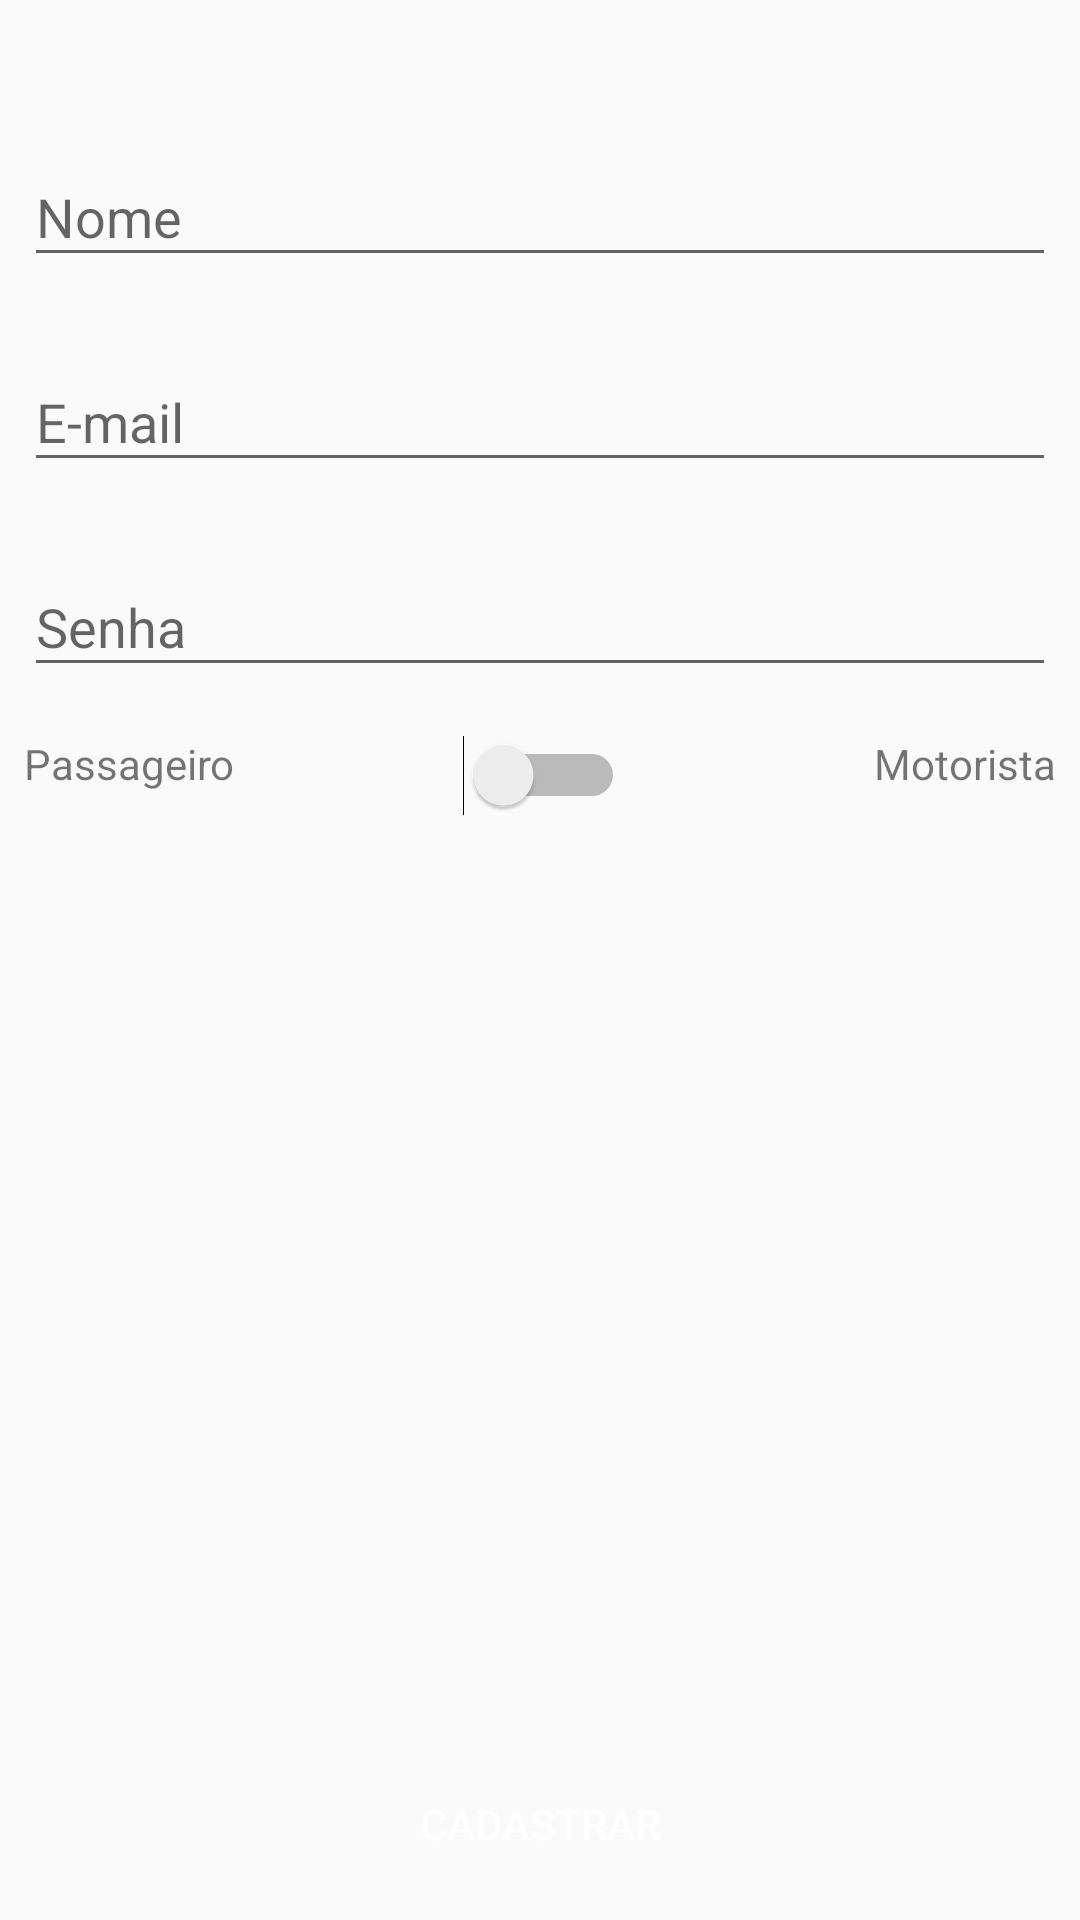

The Android layout XML behind this screen, and the referenced resources:
<!-- AndroidManifest.xml: application theme AppTheme -->
<!-- res/layout/activity_cadastro.xml -->
<?xml version="1.0" encoding="utf-8"?>
<android.support.constraint.ConstraintLayout xmlns:android="http://schemas.android.com/apk/res/android"
    xmlns:app="http://schemas.android.com/apk/res-auto"
    xmlns:tools="http://schemas.android.com/tools"
    android:layout_width="match_parent"
    android:layout_height="match_parent"
    android:layout_margin="8dp"
    tools:context=".activity.CadastroActivity">

    <Button
        android:id="@+id/button3"
        android:layout_width="0dp"
        android:layout_height="wrap_content"
        android:layout_marginStart="8dp"
        android:layout_marginLeft="8dp"
        android:layout_marginEnd="8dp"
        android:layout_marginRight="8dp"
        android:layout_marginBottom="8dp"
        android:background="@drawable/bg_btn_cadastro"
        android:text="Cadastrar"
        android:textColor="@android:color/white"
        app:layout_constraintBottom_toBottomOf="parent"
        app:layout_constraintEnd_toEndOf="parent"
        app:layout_constraintStart_toStartOf="parent" />

    <ImageView
        android:id="@+id/imageView2"
        android:layout_width="wrap_content"
        android:layout_height="wrap_content"
        android:layout_marginStart="8dp"
        android:layout_marginLeft="8dp"
        android:layout_marginTop="24dp"
        android:layout_marginEnd="8dp"
        android:layout_marginRight="8dp"
        app:layout_constraintBottom_toTopOf="@+id/textInputLayout4"
        app:layout_constraintEnd_toEndOf="parent"
        app:layout_constraintStart_toStartOf="parent"
        app:layout_constraintTop_toTopOf="parent"
        app:layout_constraintVertical_chainStyle="spread_inside"
        app:srcCompat="@drawable/uber_icon" />

    <TextView
        android:id="@+id/textView"
        android:layout_width="wrap_content"
        android:layout_height="wrap_content"
        android:layout_marginStart="8dp"
        android:layout_marginLeft="8dp"
        android:layout_marginTop="16dp"
        android:text="Passageiro"
        app:layout_constraintStart_toStartOf="parent"
        app:layout_constraintTop_toBottomOf="@+id/textInputLayout6" />

    <TextView
        android:id="@+id/textView2"
        android:layout_width="wrap_content"
        android:layout_height="wrap_content"
        android:layout_marginTop="16dp"
        android:layout_marginEnd="8dp"
        android:layout_marginRight="8dp"
        android:text="Motorista"
        app:layout_constraintEnd_toEndOf="parent"
        app:layout_constraintTop_toBottomOf="@+id/textInputLayout6" />

    <Switch
        android:id="@+id/switch1"
        android:layout_width="wrap_content"
        android:layout_height="wrap_content"
        android:layout_marginStart="8dp"
        android:layout_marginLeft="8dp"
        android:layout_marginTop="16dp"
        android:layout_marginEnd="8dp"
        android:layout_marginRight="8dp"
        app:layout_constraintEnd_toStartOf="@+id/textView2"
        app:layout_constraintHorizontal_bias="0.476"
        app:layout_constraintStart_toEndOf="@+id/textView"
        app:layout_constraintTop_toBottomOf="@+id/textInputLayout6" />

    <android.support.design.widget.TextInputLayout
        android:id="@+id/textInputLayout4"
        android:layout_width="0dp"
        android:layout_height="wrap_content"
        android:layout_marginStart="8dp"
        android:layout_marginLeft="8dp"
        android:layout_marginTop="16dp"
        android:layout_marginEnd="8dp"
        android:layout_marginRight="8dp"
        app:layout_constraintBottom_toTopOf="@+id/textInputLayout5"
        app:layout_constraintEnd_toEndOf="parent"
        app:layout_constraintStart_toStartOf="parent"
        app:layout_constraintTop_toBottomOf="@+id/imageView2">

        <android.support.design.widget.TextInputEditText
            android:layout_width="match_parent"
            android:layout_height="wrap_content"
            android:hint="Nome" />
    </android.support.design.widget.TextInputLayout>

    <android.support.design.widget.TextInputLayout
        android:id="@+id/textInputLayout5"
        android:layout_width="0dp"
        android:layout_height="wrap_content"
        android:layout_marginStart="8dp"
        android:layout_marginLeft="8dp"
        android:layout_marginTop="16dp"
        android:layout_marginEnd="8dp"
        android:layout_marginRight="8dp"
        app:layout_constraintBottom_toTopOf="@+id/textInputLayout6"
        app:layout_constraintEnd_toEndOf="parent"
        app:layout_constraintHorizontal_bias="0.5"
        app:layout_constraintStart_toStartOf="parent"
        app:layout_constraintTop_toBottomOf="@+id/textInputLayout4">

        <android.support.design.widget.TextInputEditText
            android:layout_width="match_parent"
            android:layout_height="wrap_content"
            android:hint="E-mail"
            android:inputType="textEmailAddress" />
    </android.support.design.widget.TextInputLayout>

    <android.support.design.widget.TextInputLayout
        android:id="@+id/textInputLayout6"
        android:layout_width="0dp"
        android:layout_height="wrap_content"
        android:layout_marginStart="8dp"
        android:layout_marginLeft="8dp"
        android:layout_marginTop="16dp"
        android:layout_marginEnd="8dp"
        android:layout_marginRight="8dp"
        app:layout_constraintBottom_toTopOf="@+id/textView"
        app:layout_constraintEnd_toEndOf="parent"
        app:layout_constraintHorizontal_bias="0.5"
        app:layout_constraintStart_toStartOf="parent"
        app:layout_constraintTop_toBottomOf="@+id/textInputLayout5">

        <android.support.design.widget.TextInputEditText
            android:layout_width="match_parent"
            android:layout_height="wrap_content"
            android:hint="Senha"
            android:inputType="numberPassword" />
    </android.support.design.widget.TextInputLayout>

</android.support.constraint.ConstraintLayout>
<!-- resources referenced by this layout -->
<resources>
  <!-- drawable bg_btn_cadastro (drawable) -->
  <?xml version="1.0" encoding="utf-8"?>
  <shape xmlns:android="http://schemas.android.com/apk/res/android"
      android:shape="rectangle">
  
      <solid android:color="@color/btnCadastro"/>
      <corners android:radius="10dp"/>
  
  </shape>
  <style name="AppTheme" parent="Theme.AppCompat.Light.DarkActionBar">
          
          <item name="colorPrimary">@color/colorPrimary</item>
          <item name="colorPrimaryDark">@color/colorPrimaryDark</item>
          <item name="colorAccent">@color/colorAccent</item>
      </style>
  <!-- not gathered from this repository: default colours our renderer supplied (Android Studio template values) -->
  <color name="colorPrimary">#FF6200EE</color>
  <color name="colorPrimaryDark">#FF3700B3</color>
  <color name="colorAccent">#FF03DAC5</color>
</resources>
